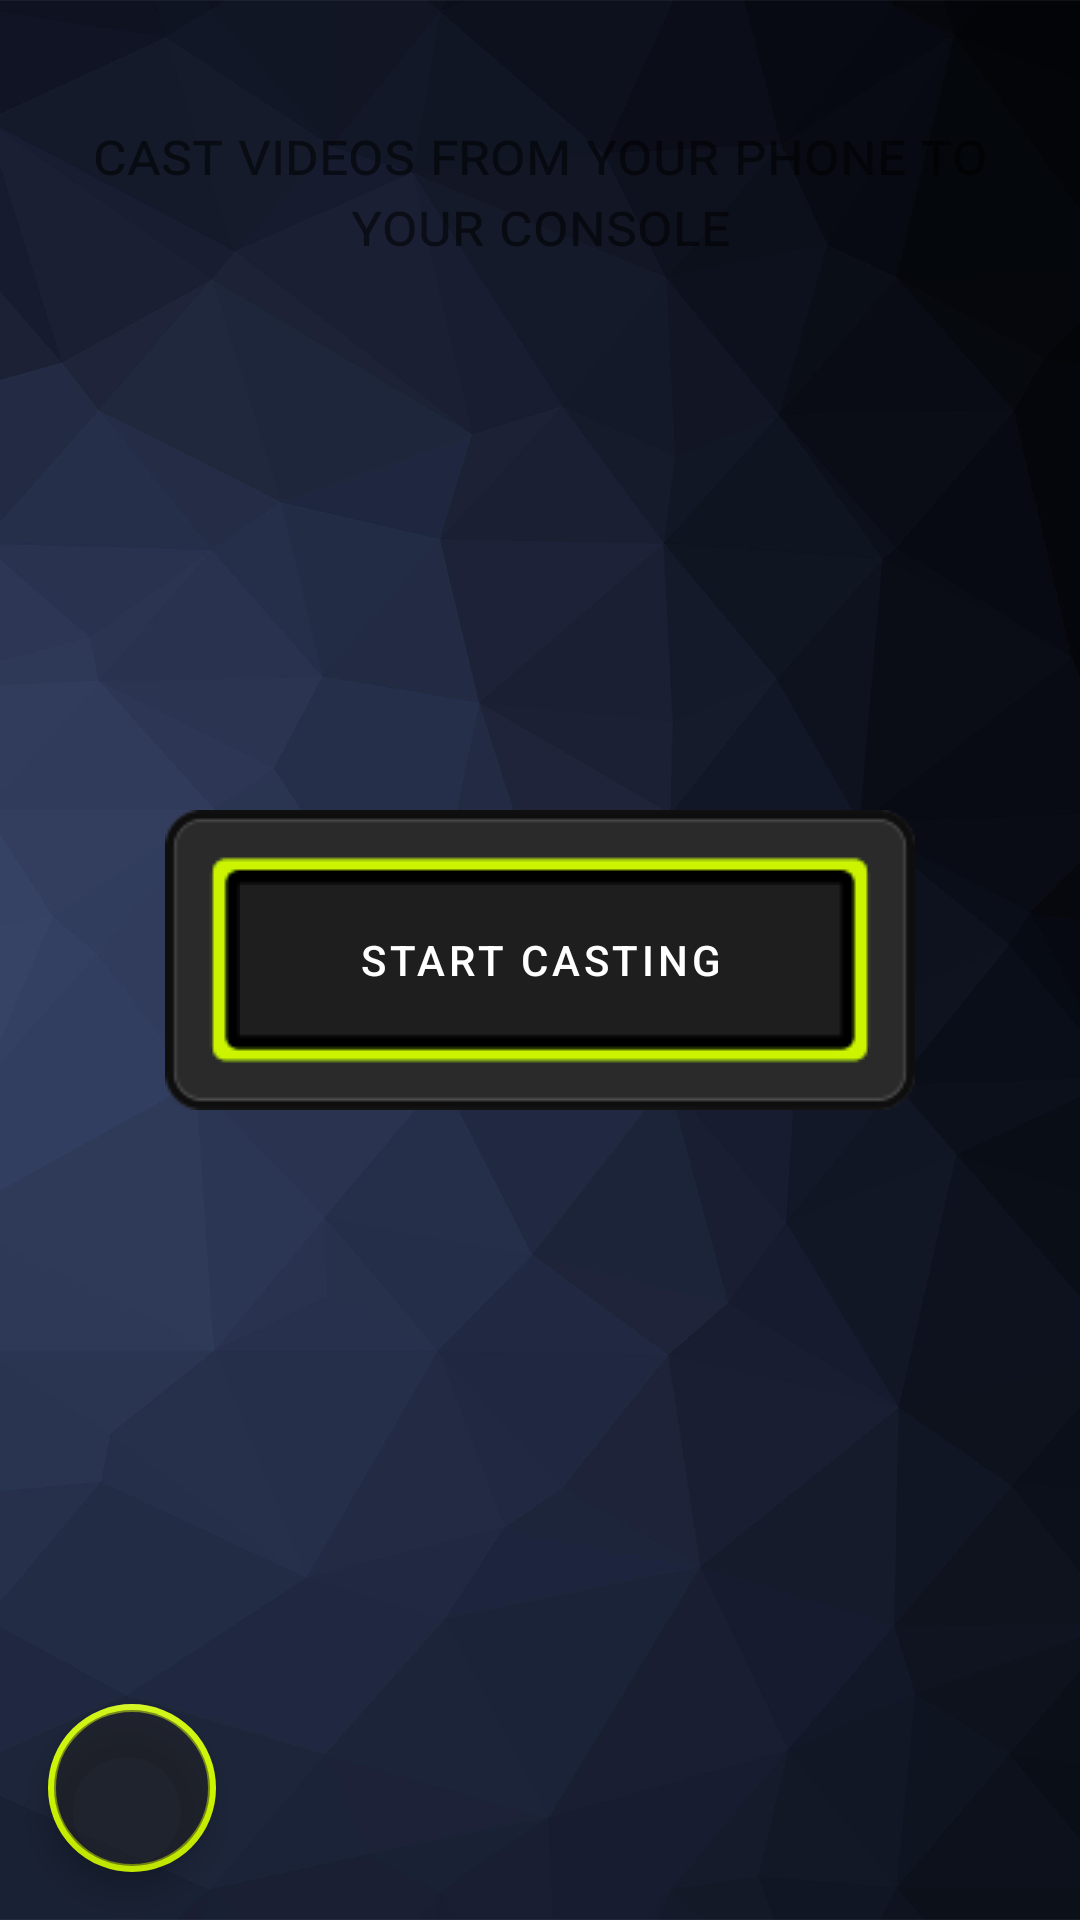

Produce the Android XML layout that renders to this screen, including the resource entries it uses.
<!-- AndroidManifest.xml: application theme Theme.MyApplication2 -->
<!-- res/layout/fragment_filecast.xml -->
<?xml version="1.0" encoding="utf-8"?>
<androidx.constraintlayout.widget.ConstraintLayout xmlns:android="http://schemas.android.com/apk/res/android"
    xmlns:app="http://schemas.android.com/apk/res-auto"
    xmlns:tools="http://schemas.android.com/tools"
    android:layout_width="match_parent"
    android:layout_height="match_parent"
    android:id="@+id/filecast_frag1"
    tools:context=".ui.filecast.FileCastFragment">

    <ImageView
        android:adjustViewBounds="true"
        android:foreground="#59000000"
        android:foregroundTintMode="src_atop"
        android:src="@drawable/bk23"
        android:scaleType="centerCrop"
        app:layout_constraintBottom_toBottomOf="parent"
        app:layout_constraintEnd_toEndOf="parent"
        app:layout_constraintStart_toStartOf="parent"
        app:layout_constraintTop_toTopOf="parent"
        android:layout_width="0dp"
        android:layout_height="0dp">
    </ImageView>

    <TextView
        android:id="@+id/text_filecast_header"
        android:layout_width="match_parent"
        android:layout_height="wrap_content"
        android:layout_marginStart="8dp"
        android:layout_marginTop="8dp"
        android:layout_marginEnd="8dp"
        android:text="@string/header_filecast"
        android:textAlignment="center"
        android:textSize="20sp"
        app:layout_constraintBottom_toBottomOf="parent"
        app:layout_constraintEnd_toEndOf="parent"
        app:layout_constraintHorizontal_bias="0.0"
        app:layout_constraintStart_toStartOf="parent"
        app:layout_constraintTop_toTopOf="parent"
        android:fontFeatureSettings="smcp"
        app:layout_constraintVertical_bias="0.05" />

    <requestFocus/>
    <Button
        android:id="@+id/filecast_button"
        android:focusableInTouchMode="true"
        android:textColor="@color/white"
        app:backgroundTint="@null"
        android:background="@drawable/rectangle_button"
        android:layout_width="250dp"
        android:layout_height="100dp"
        android:text="Start Casting"
        app:layout_constraintBottom_toBottomOf="parent"
        app:layout_constraintEnd_toEndOf="parent"
        app:layout_constraintStart_toStartOf="parent"
        app:layout_constraintTop_toTopOf="parent" />

    <com.google.android.material.floatingactionbutton.FloatingActionButton
        android:id="@+id/help_button"
        app:borderWidth="2dp"
        app:backgroundTint="@color/custom_main_highlight"
        android:backgroundTint="@color/custom_dark_grey_transparent"
        app:tint="@android:color/white"
        android:scaleType="centerInside"
        android:layout_width="wrap_content"
        android:layout_height="wrap_content"
        app:layout_constraintBottom_toBottomOf="parent"
        app:layout_constraintStart_toStartOf="parent"
        android:layout_marginStart="16dp"
        android:layout_marginBottom="16dp"
        app:srcCompat="@drawable/question5" />

</androidx.constraintlayout.widget.ConstraintLayout>
<!-- resources referenced by this layout -->
<resources>
  <color name="custom_dark_grey_transparent">#80222222</color>
  <color name="custom_main_highlight">#ccf400</color>
  <color name="white">#FFFFFFFF</color>
  <!-- drawable bk23: png bitmap (drawable-land-xxxhdpi, 199934 bytes) -->
  <!-- drawable rectangle_button (drawable) -->
  <?xml version="1.0" encoding="utf-8"?>
  <selector xmlns:android="http://schemas.android.com/apk/res/android">
      <item android:state_pressed="true" android:drawable="@drawable/button_rectangle_pressed_img"/>
      <item android:state_focused="true" android:drawable="@drawable/button_rectangle_default_img" />
      <item android:drawable="@drawable/button_rectangle_focused_img"/>
  </selector>
  <string name="header_filecast">cast videos from your phone to your console</string>
  <style name="Theme.MyApplication2" parent="Theme.MaterialComponents.DayNight.DarkActionBar">
          
          <item name="colorPrimary">@color/custom_main_highlight</item>
          <item name="colorPrimaryVariant">@color/purple_700</item>
          <item name="colorOnPrimary">@color/white</item>
          
          <item name="colorSecondary">@color/teal_200</item>
          <item name="colorSecondaryVariant">@color/teal_700</item>
          <item name="colorOnSecondary">@color/black</item>
          
          <item name="android:statusBarColor">@android:color/transparent</item>
          
      </style>
  <color name="purple_700">#FF3700B3</color>
  <color name="teal_200">#FF03DAC5</color>
  <color name="teal_700">#FF018786</color>
  <color name="black">#FF000000</color>
</resources>
